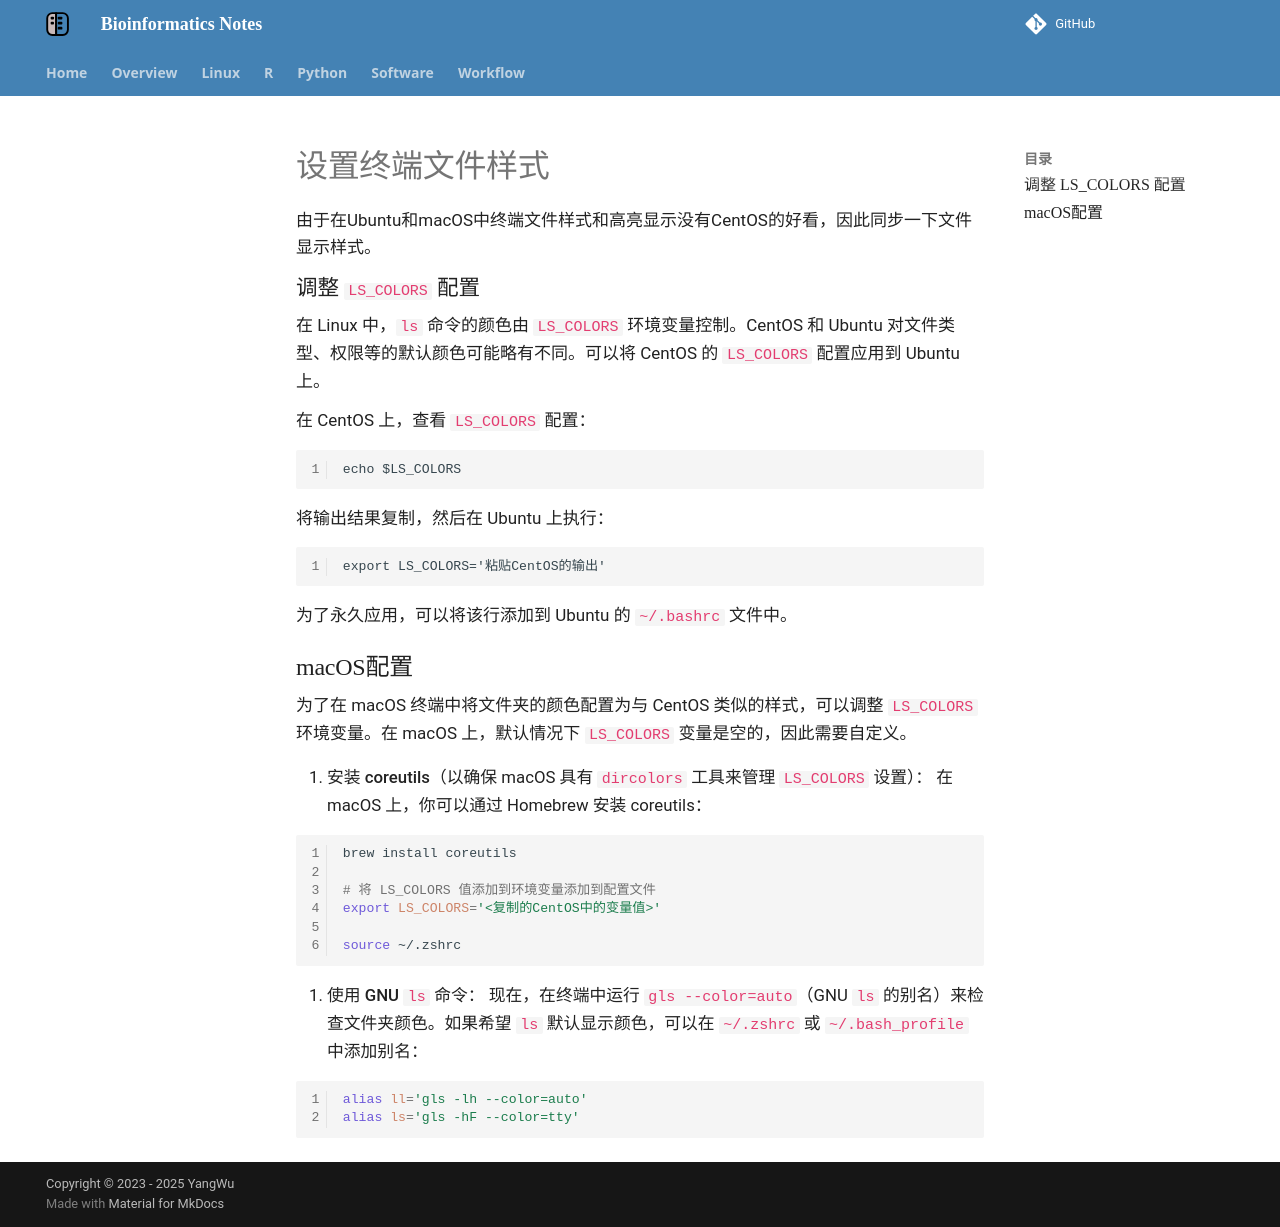

repository: YanggWu/Bioinfo-Notes · page: Linux/设置终端文件样式/index.html · generator: mkdocs

由于在Ubuntu和macOS中终端文件样式和高亮显示没有CentOS的好看，因此同步一下文件显示样式。

### 调整 `LS_COLORS` 配置

在 Linux 中，`ls` 命令的颜色由 `LS_COLORS` 环境变量控制。CentOS 和 Ubuntu 对文件类型、权限等的默认颜色可能略有不同。可以将 CentOS 的 `LS_COLORS` 配置应用到 Ubuntu 上。

在 CentOS 上，查看 `LS_COLORS` 配置：

```
echo $LS_COLORS
```

将输出结果复制，然后在 Ubuntu 上执行：

```
export LS_COLORS='粘贴CentOS的输出'
```

为了永久应用，可以将该行添加到 Ubuntu 的 `~/.bashrc` 文件中。

## macOS配置

为了在 macOS 终端中将文件夹的颜色配置为与 CentOS 类似的样式，可以调整 `LS_COLORS` 环境变量。在 macOS 上，默认情况下 `LS_COLORS` 变量是空的，因此需要自定义。

1. **安装 coreutils**（以确保 macOS 具有 `dircolors` 工具来管理 `LS_COLORS` 设置）： 在 macOS 上，你可以通过 Homebrew 安装 coreutils：

   ```bash
   brew install coreutils
   
   # 将 LS_COLORS 值添加到环境变量添加到配置文件
   export LS_COLORS='<复制的CentOS中的变量值>'
   
   source ~/.zshrc
   ```

2. **使用 GNU `ls` 命令**： 现在，在终端中运行 `gls --color=auto`（GNU `ls` 的别名）来检查文件夹颜色。如果希望 `ls` 默认显示颜色，可以在 `~/.zshrc` 或 `~/.bash_profile` 中添加别名：

```bash
alias ll='gls -lh --color=auto'
alias ls='gls -hF --color=tty'
```
